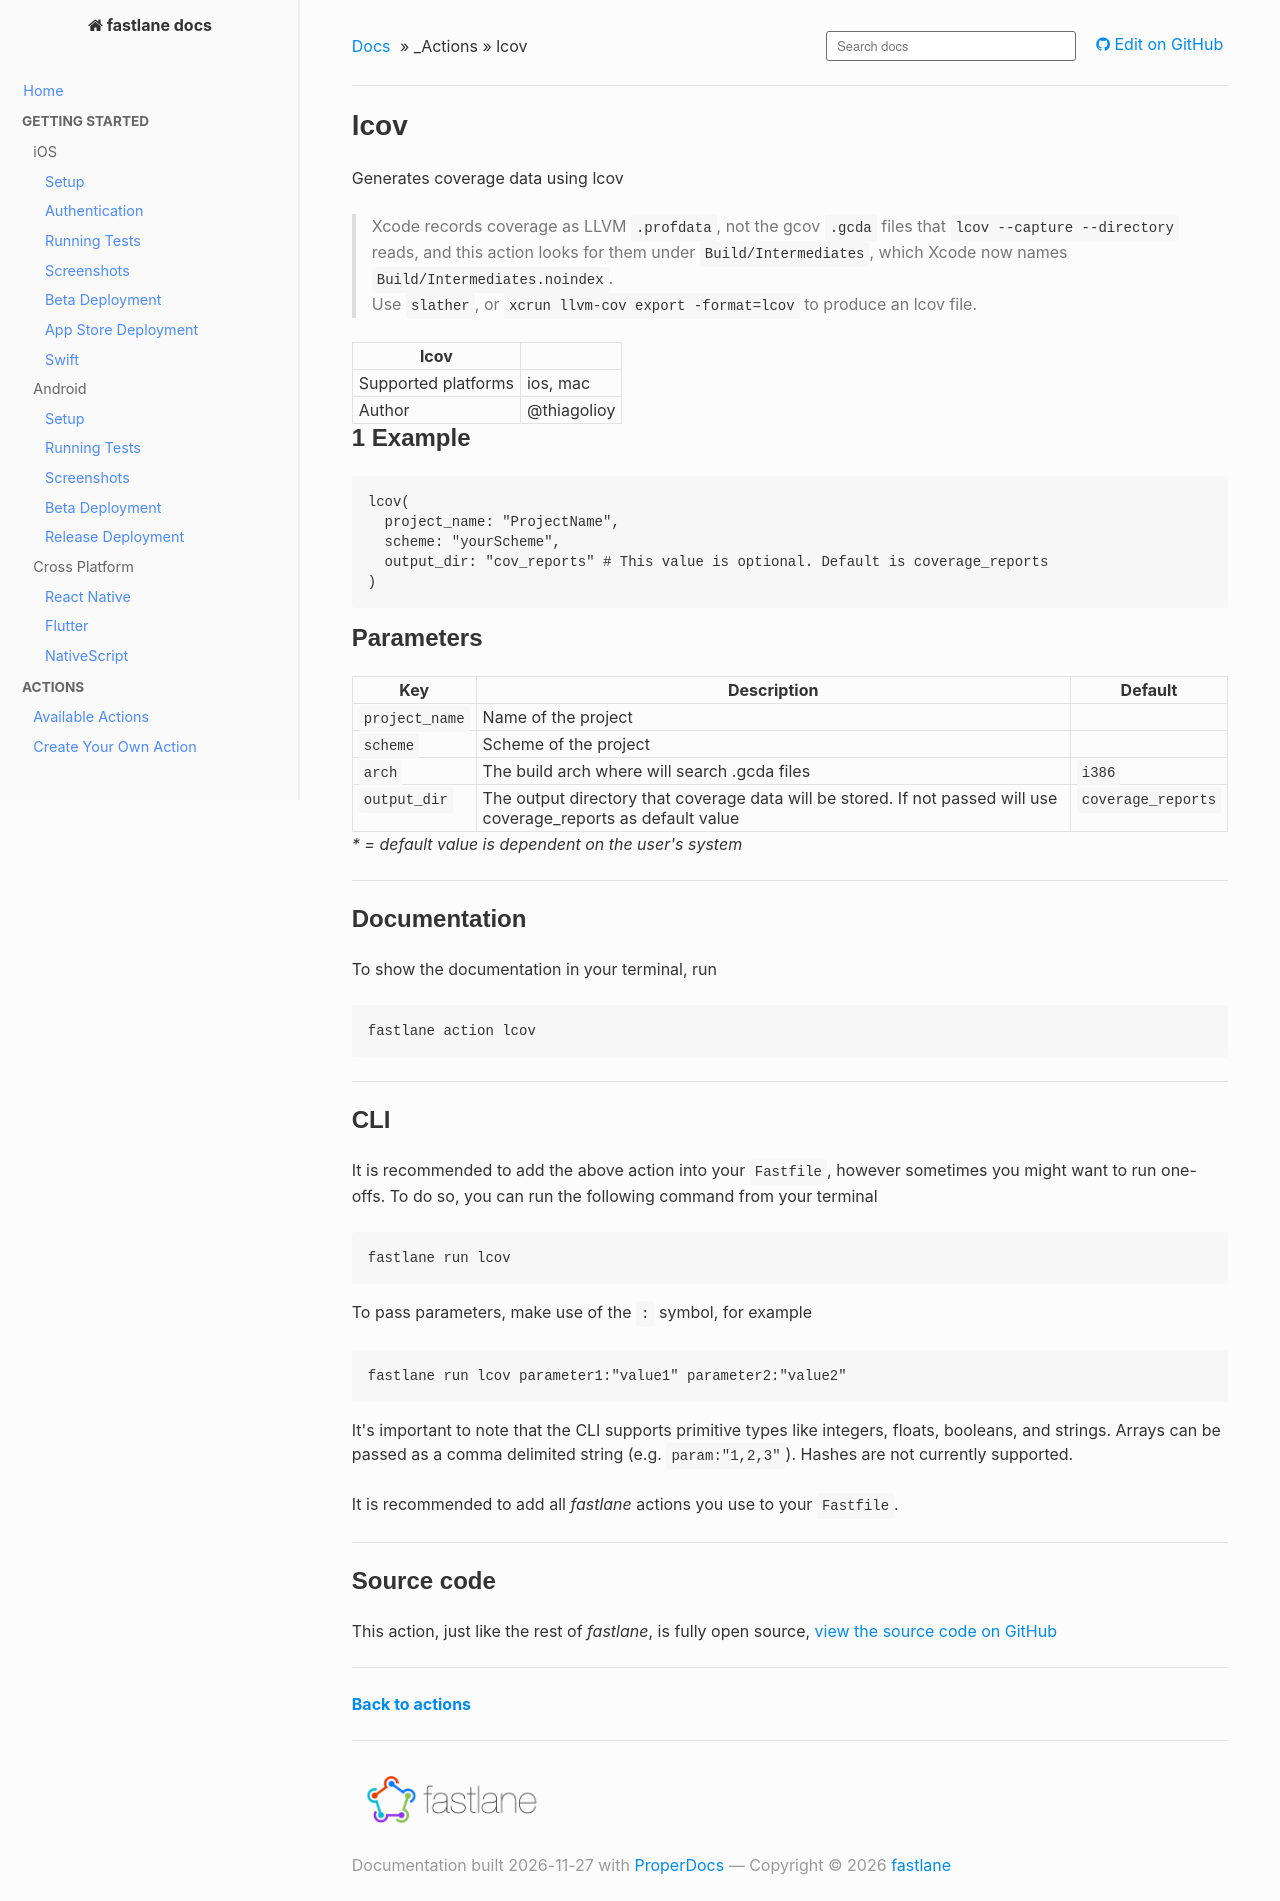

repository: fastlane/docs · page: actions/lcov/index.html · generator: mkdocs

<!--
This file is auto-generated and will be re-generated every time the docs are updated.
To modify it, go to its source at https://github.com/fastlane/fastlane/blob/master/fastlane/lib/fastlane/actions/lcov.rb
-->

# lcov


Generates coverage data using lcov

> Xcode records coverage as LLVM `.profdata`, not the gcov `.gcda` files that `lcov --capture --directory` reads, and this action looks for them under `Build/Intermediates`, which Xcode now names `Build/Intermediates.noindex`.<br>Use `slather`, or `xcrun llvm-cov export -format=lcov` to produce an lcov file.





lcov ||
---|---
Supported platforms | ios, mac
Author | @thiagolioy



## 1 Example

```ruby
lcov(
  project_name: "ProjectName",
  scheme: "yourScheme",
  output_dir: "cov_reports" # This value is optional. Default is coverage_reports
)
```





## Parameters

Key | Description | Default
----|-------------|--------
  `project_name` | Name of the project | 
  `scheme` | Scheme of the project | 
  `arch` | The build arch where will search .gcda files | `i386`
  `output_dir` | The output directory that coverage data will be stored. If not passed will use coverage_reports as default value | `coverage_reports`

<em id="parameters-legend-dynamic">* = default value is dependent on the user's system</em>


<hr />



## Documentation

To show the documentation in your terminal, run
```no-highlight
fastlane action lcov
```

<hr />

## CLI

It is recommended to add the above action into your `Fastfile`, however sometimes you might want to run one-offs. To do so, you can run the following command from your terminal

```no-highlight
fastlane run lcov
```

To pass parameters, make use of the `:` symbol, for example

```no-highlight
fastlane run lcov parameter1:"value1" parameter2:"value2"
```

It's important to note that the CLI supports primitive types like integers, floats, booleans, and strings. Arrays can be passed as a comma delimited string (e.g. `param:"1,2,3"`). Hashes are not currently supported.

It is recommended to add all _fastlane_ actions you use to your `Fastfile`.

<hr />

## Source code

This action, just like the rest of _fastlane_, is fully open source, <a href="https://github.com/fastlane/fastlane/blob/master/fastlane/lib/fastlane/actions/lcov.rb" target="_blank">view the source code on GitHub</a>

<hr />

<a href="/actions/"><b>Back to actions</b></a>
